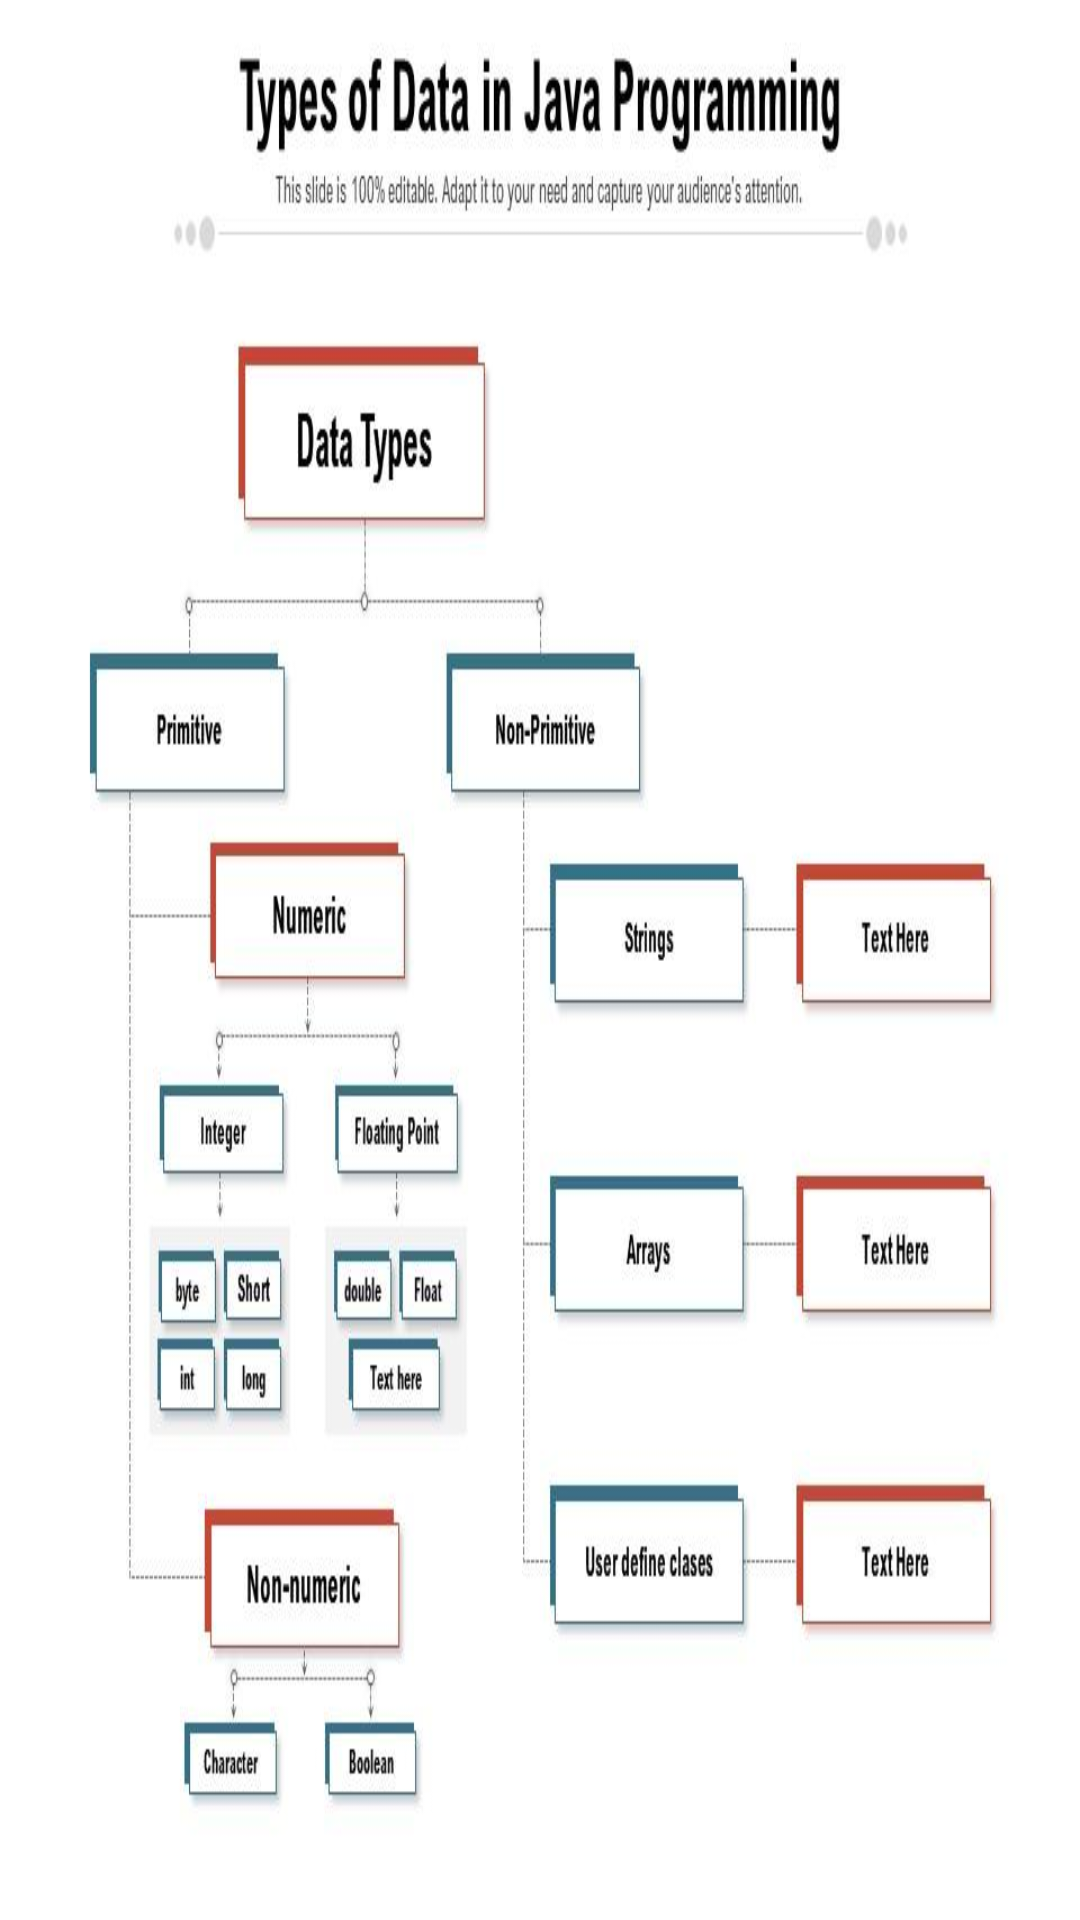

The Android layout XML behind this screen, and the referenced resources:
<!-- AndroidManifest.xml: application theme Theme.Notesbyrishu -->
<!-- res/layout/fragment_flochart.xml -->
<?xml version="1.0" encoding="utf-8"?>
<LinearLayout
    xmlns:android="http://schemas.android.com/apk/res/android"
    xmlns:tools="http://schemas.android.com/tools"
    android:layout_width="match_parent"
    android:layout_height="match_parent"
    android:gravity="center"
    android:background="@drawable/flochartjava"
    tools:context=".FlochartFragment">



</LinearLayout>
<!-- resources referenced by this layout -->
<resources>
  <!-- drawable flochartjava: jpg bitmap (drawable, 50169 bytes) -->
  <style name="Theme.Notesbyrishu" parent="Base.Theme.Notesbyrishu" />
  <style name="Base.Theme.Notesbyrishu" parent="Theme.Material3.DayNight.NoActionBar">
          
          
      </style>
</resources>
